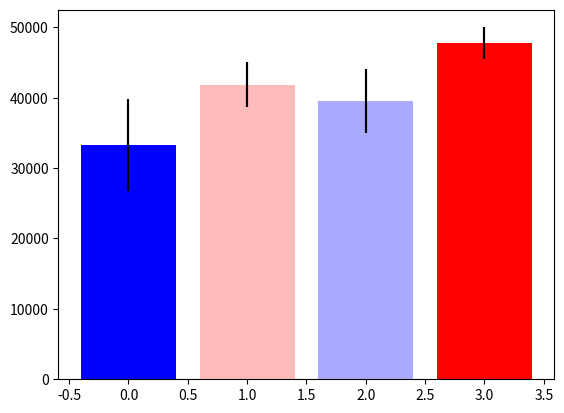

Generate this figure with matplotlib: (Note: this script raises an exception after producing the figure.)

# coding: utf-8

# # Assignment 3 - Building a Custom Visualization
#
# ---
#
# In this assignment you must choose one of the options presented below and submit a visual as well as your source code for peer grading. The details of how you solve the assignment are up to you, although your assignment must use matplotlib so that your peers can evaluate your work. The options differ in challenge level, but there are no grades associated with the challenge level you chose. However, your peers will be asked to ensure you at least met a minimum quality for a given technique in order to pass. Implement the technique fully (or exceed it!) and you should be able to earn full grades for the assignment.
#
#
# &nbsp;&nbsp;&nbsp;&nbsp;&nbsp;&nbsp;Ferreira, N., Fisher, D., & Konig, A. C. (2014, April). [Sample-oriented task-driven visualizations: allowing users to make better, more confident decisions.](https://www.microsoft.com/en-us/research/wp-content/uploads/2016/02/Ferreira_Fisher_Sample_Oriented_Tasks.pdf)
# &nbsp;&nbsp;&nbsp;&nbsp;&nbsp;&nbsp;In Proceedings of the SIGCHI Conference on Human Factors in Computing Systems (pp. 571-580). ACM. ([video](https://www.youtube.com/watch?v=BI7GAs-va-Q))
#
#
# In this [paper](https://www.microsoft.com/en-us/research/wp-content/uploads/2016/02/Ferreira_Fisher_Sample_Oriented_Tasks.pdf) the authors describe the challenges users face when trying to make judgements about probabilistic data generated through samples. As an example, they look at a bar chart of four years of data (replicated below in Figure 1). Each year has a y-axis value, which is derived from a sample of a larger dataset. For instance, the first value might be the number votes in a given district or riding for 1992, with the average being around 33,000. On top of this is plotted the 95% confidence interval for the mean (see the boxplot lectures for more information, and the yerr parameter of barcharts).
#
# <br>
# <img src="readonly/Assignment3Fig1.png" alt="Figure 1" style="width: 400px;"/>
# <h4 style="text-align: center;" markdown="1">  &nbsp;&nbsp;&nbsp;&nbsp;&nbsp;&nbsp;&nbsp;&nbsp;Figure 1 from (Ferreira et al, 2014).</h4>
#
# <br>
#
# A challenge that users face is that, for a given y-axis value (e.g. 42,000), it is difficult to know which x-axis values are most likely to be representative, because the confidence levels overlap and their distributions are different (the lengths of the confidence interval bars are unequal). One of the solutions the authors propose for this problem (Figure 2c) is to allow users to indicate the y-axis value of interest (e.g. 42,000) and then draw a horizontal line and color bars based on this value. So bars might be colored red if they are definitely above this value (given the confidence interval), blue if they are definitely below this value, or white if they contain this value.
#
#
# <br>
# <img src="readonly/Assignment3Fig2c.png" alt="Figure 1" style="width: 400px;"/>
# <h4 style="text-align: center;" markdown="1">  Figure 2c from (Ferreira et al. 2014). Note that the colorbar legend at the bottom as well as the arrows are not required in the assignment descriptions below.</h4>
#
# <br>
# <br>
#
# **Easiest option:** Implement the bar coloring as described above - a color scale with only three colors, (e.g. blue, white, and red). Assume the user provides the y axis value of interest as a parameter or variable.
#
#
# **Harder option:** Implement the bar coloring as described in the paper, where the color of the bar is actually based on the amount of data covered (e.g. a gradient ranging from dark blue for the distribution being certainly below this y-axis, to white if the value is certainly contained, to dark red if the value is certainly not contained as the distribution is above the axis).
#
# **Even Harder option:** Add interactivity to the above, which allows the user to click on the y axis to set the value of interest. The bar colors should change with respect to what value the user has selected.
#
# **Hardest option:** Allow the user to interactively set a range of y values they are interested in, and recolor based on this (e.g. a y-axis band, see the paper for more details).
#
# ---
#
# *Note: The data given for this assignment is not the same as the data used in the article and as a result the visualizations may look a little different.*

# In[1]:

# Use the following data for this assignment:

import pandas as pd
import numpy as np
import matplotlib.pyplot as plt
# Command line to plot visualization in Jupyter Notebook
#get_ipython().magic('matplotlib notebook')

np.random.seed(12345)

df = pd.DataFrame([np.random.normal(32000,200000,3650),
                   np.random.normal(43000,100000,3650),
                   np.random.normal(43500,140000,3650),
                   np.random.normal(48000,70000,3650)],
                  index=[1992,1993,1994,1995]).T

# Print the transpose
df.head()


# In[2]:

# Calculate the staistics of the dataframe
stats = df.describe().T

# Calculate 95% Confidence interval value as yerr
# 95% confidence interval = (1.96*(std devaition/sqrt(count)))
stats['yerr'] = 1.96 * (stats['std']/np.sqrt(stats['count']))
stats


# In[3]:

N = 4  #Number of axis
x = 41000  #Y axis value

# Put mean values from stats dataframe to values dataframe for plotting the bars
values = stats['mean']

# Error Values
yerr = stats['yerr']

# Plot a bar plot for the stats dataframe with mean values on y axis and year on x axis
bars = plt.bar(range(len(stats)), values, yerr=stats['yerr'], align='center')


# In[4]:

import matplotlib.colors as mcol
import matplotlib.cm as cm

# Create a linear color map from blue to red
cm1 = mcol.LinearSegmentedColormap.from_list("MyCmapName", ['blue', 'white', 'red'])
cpick = cm.ScalarMappable(cmap=cm1)
cpick.set_array([])
cpick

# Gather the probability of mean +- error value above or below the horizontal y axis value
probabilities = []
for bar,yerr_ in zip(bars, yerr):
    low = bar.get_height() - yerr_
    high = bar.get_height() + yerr_
    probability = (high-x)/(high-low)
    if probability>1:
        probability=1
    if probability<0:
        probability=0
    probabilities.append(probability)
probabilities


# In[5]:

cpick.to_rgba(probabilities)

# Plot the bar chart along with the bar color as per the probability value compared to the horizaontal y axis valie
bars = plt.bar(range(len(stats)), values, yerr=stats['yerr'], align='center', color=cpick.to_rgba(probabilities))
plt.colorbar(cpick, orientation='horizontal')

# Rename x axis labels
plt.xticks(np.arange(N), ('1992', '1993', '1994', '1995'))
# PLot horizontal line at a specific y value
plt.axhline(x, color='gray')
# Display y axis value for the horizontal line
plt.text(N, x, x, va = 'center', ha = 'right')

plt.savefig('Bar Chart.jpg')
